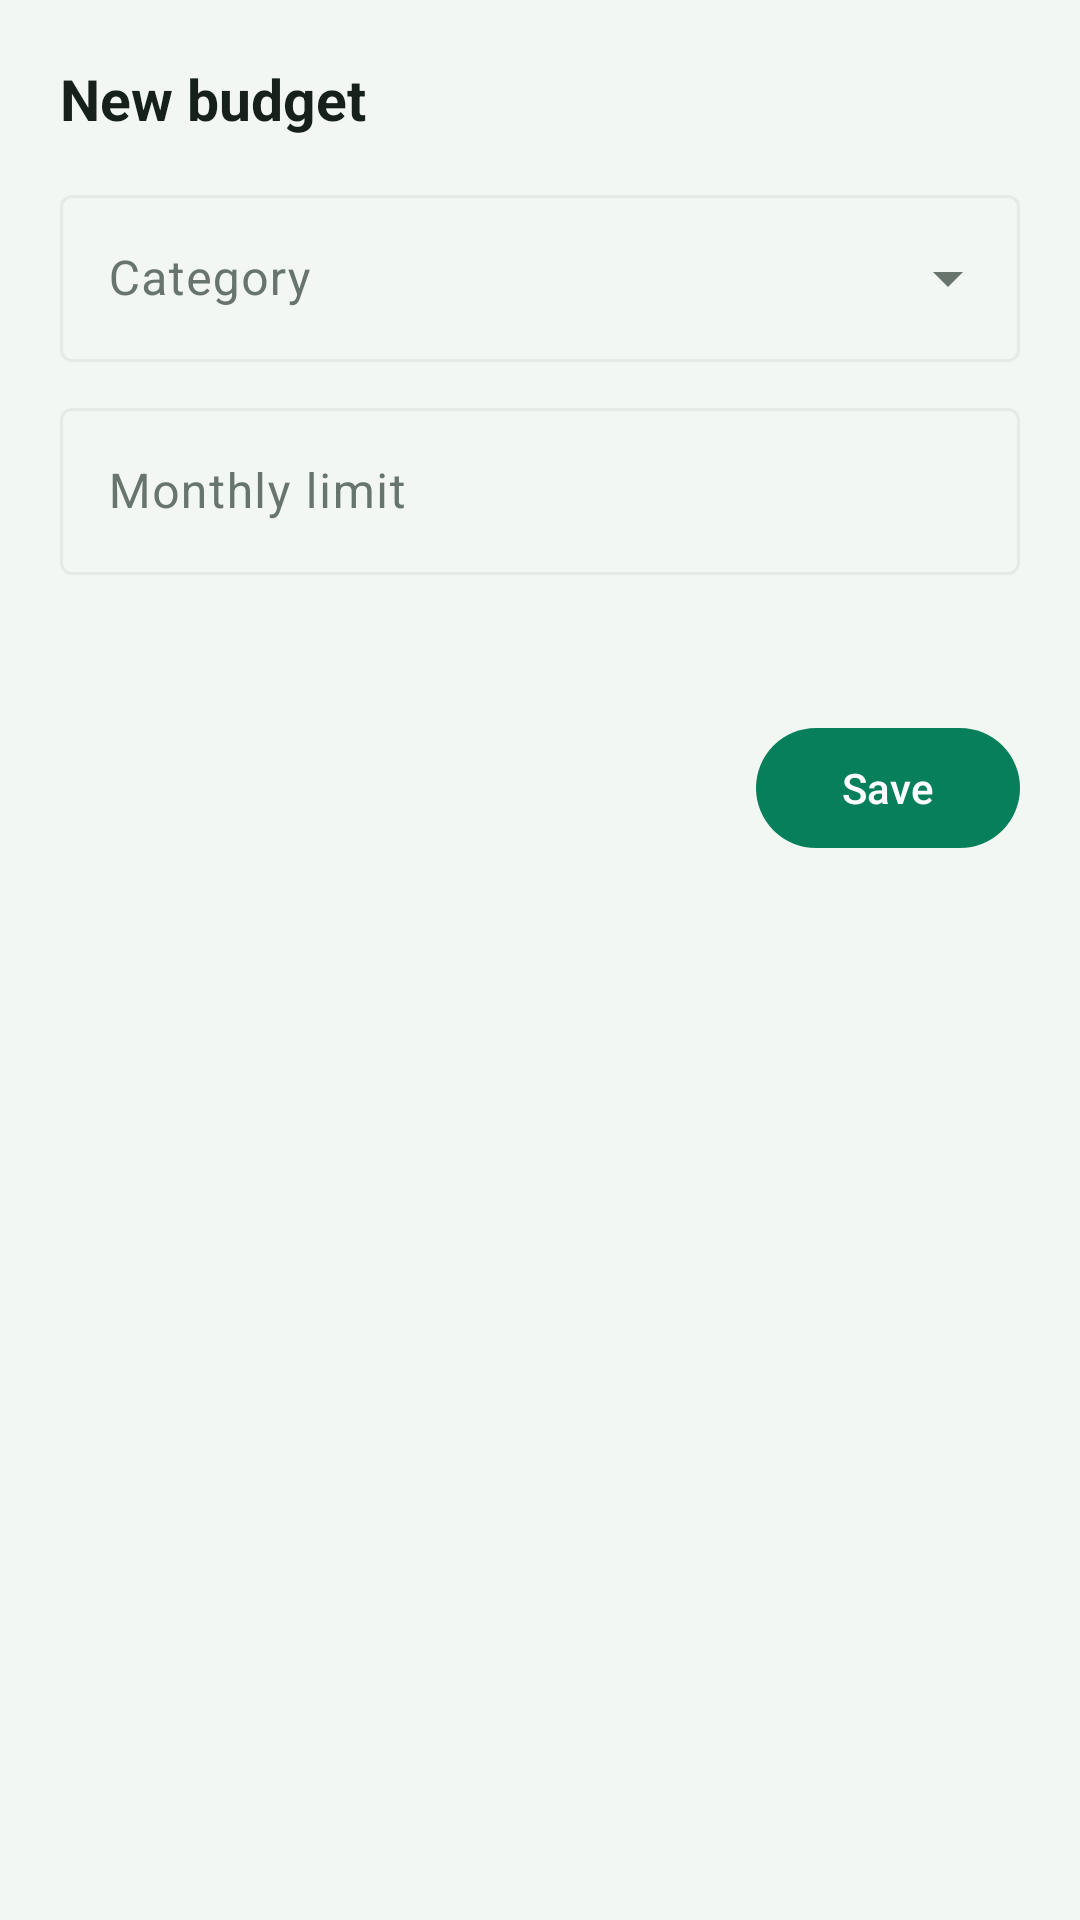

This screen was rendered from an Android layout file. Write that file and the resources it references.
<!-- AndroidManifest.xml: application theme Theme.CalExpenses -->
<!-- res/layout/sheet_budget.xml -->
<?xml version="1.0" encoding="utf-8"?>
<ScrollView xmlns:android="http://schemas.android.com/apk/res/android"
    xmlns:app="http://schemas.android.com/apk/res-auto"
    android:layout_width="match_parent" android:layout_height="wrap_content">
    <LinearLayout android:layout_width="match_parent" android:layout_height="wrap_content"
        android:orientation="vertical" android:padding="20dp">

        <TextView android:id="@+id/tvTitle" android:layout_width="wrap_content"
            android:layout_height="wrap_content" android:text="New budget"
            android:textColor="@color/text_primary" android:textSize="19sp" android:textStyle="bold" />

        <com.google.android.material.textfield.TextInputLayout
            style="@style/Widget.Material3.TextInputLayout.OutlinedBox.ExposedDropdownMenu"
            android:layout_width="match_parent" android:layout_height="wrap_content"
            android:layout_marginTop="14dp" android:hint="Category">
            <AutoCompleteTextView android:id="@+id/actCategory"
                android:layout_width="match_parent" android:layout_height="wrap_content"
                android:inputType="none" />
        </com.google.android.material.textfield.TextInputLayout>

        <com.google.android.material.textfield.TextInputLayout
            style="@style/Widget.Material3.TextInputLayout.OutlinedBox"
            android:layout_width="match_parent" android:layout_height="wrap_content"
            android:layout_marginTop="10dp" android:hint="Monthly limit">
            <com.google.android.material.textfield.TextInputEditText
                android:id="@+id/etAmount" android:layout_width="match_parent"
                android:layout_height="wrap_content" android:inputType="numberDecimal" />
        </com.google.android.material.textfield.TextInputLayout>

        <TextView android:id="@+id/tvMonth" android:layout_width="wrap_content"
            android:layout_height="wrap_content" android:layout_marginTop="10dp"
            android:textColor="@color/text_secondary" android:textSize="14sp" />

        <LinearLayout android:layout_width="match_parent" android:layout_height="wrap_content"
            android:orientation="horizontal" android:gravity="center_vertical"
            android:layout_marginTop="18dp">
            <com.google.android.material.button.MaterialButton android:id="@+id/btnDelete"
                style="@style/Widget.Material3.Button.TextButton"
                android:layout_width="wrap_content" android:layout_height="wrap_content"
                android:text="@string/delete" android:textColor="@color/danger"
                android:visibility="gone" />
            <Space android:layout_width="0dp" android:layout_height="1dp" android:layout_weight="1" />
            <com.google.android.material.button.MaterialButton android:id="@+id/btnSave"
                android:layout_width="wrap_content" android:layout_height="wrap_content"
                android:text="@string/save" />
        </LinearLayout>
    </LinearLayout>
</ScrollView>
<!-- resources referenced by this layout -->
<resources>
  <color name="danger">#FFC45A43</color>
  <color name="text_primary">#FF17211C</color>
  <color name="text_secondary">#FF68756D</color>
  <string name="delete">Delete</string>
  <string name="save">Save</string>
  <style name="Theme.CalExpenses" parent="Theme.Material3.DayNight.NoActionBar">
          <item name="colorPrimary">@color/accent</item>
          <item name="colorOnPrimary">@color/on_accent</item>
          <item name="colorPrimaryContainer">@color/accent_dim</item>
          <item name="colorOnPrimaryContainer">@color/on_accent</item>
          <item name="colorSecondary">@color/accent_cyan</item>
          <item name="colorOnSecondary">@color/on_accent</item>
          <item name="android:colorBackground">@color/bg</item>
          <item name="colorSurface">@color/surface</item>
          <item name="colorSurfaceVariant">@color/surface2</item>
          <item name="colorOnSurface">@color/text_primary</item>
          <item name="colorOnSurfaceVariant">@color/text_secondary</item>
          <item name="colorOutline">@color/outline</item>
          <item name="android:statusBarColor">@color/bg</item>
          <item name="android:navigationBarColor">@color/bg</item>
          <item name="android:windowBackground">@color/bg</item>
          <item name="android:textColorPrimary">@color/text_primary</item>
          <item name="android:textColorSecondary">@color/text_secondary</item>
      </style>
  <color name="accent">#FF087F5B</color>
  <color name="on_accent">#FFFFFFFF</color>
  <color name="accent_dim">#FF075E45</color>
  <color name="accent_cyan">#FF3B82B8</color>
  <color name="bg">#FFF3F7F3</color>
  <color name="surface">#FFFFFFFF</color>
  <color name="surface2">#FFF7FAF7</color>
  <color name="outline">#FFE4EBE5</color>
</resources>
